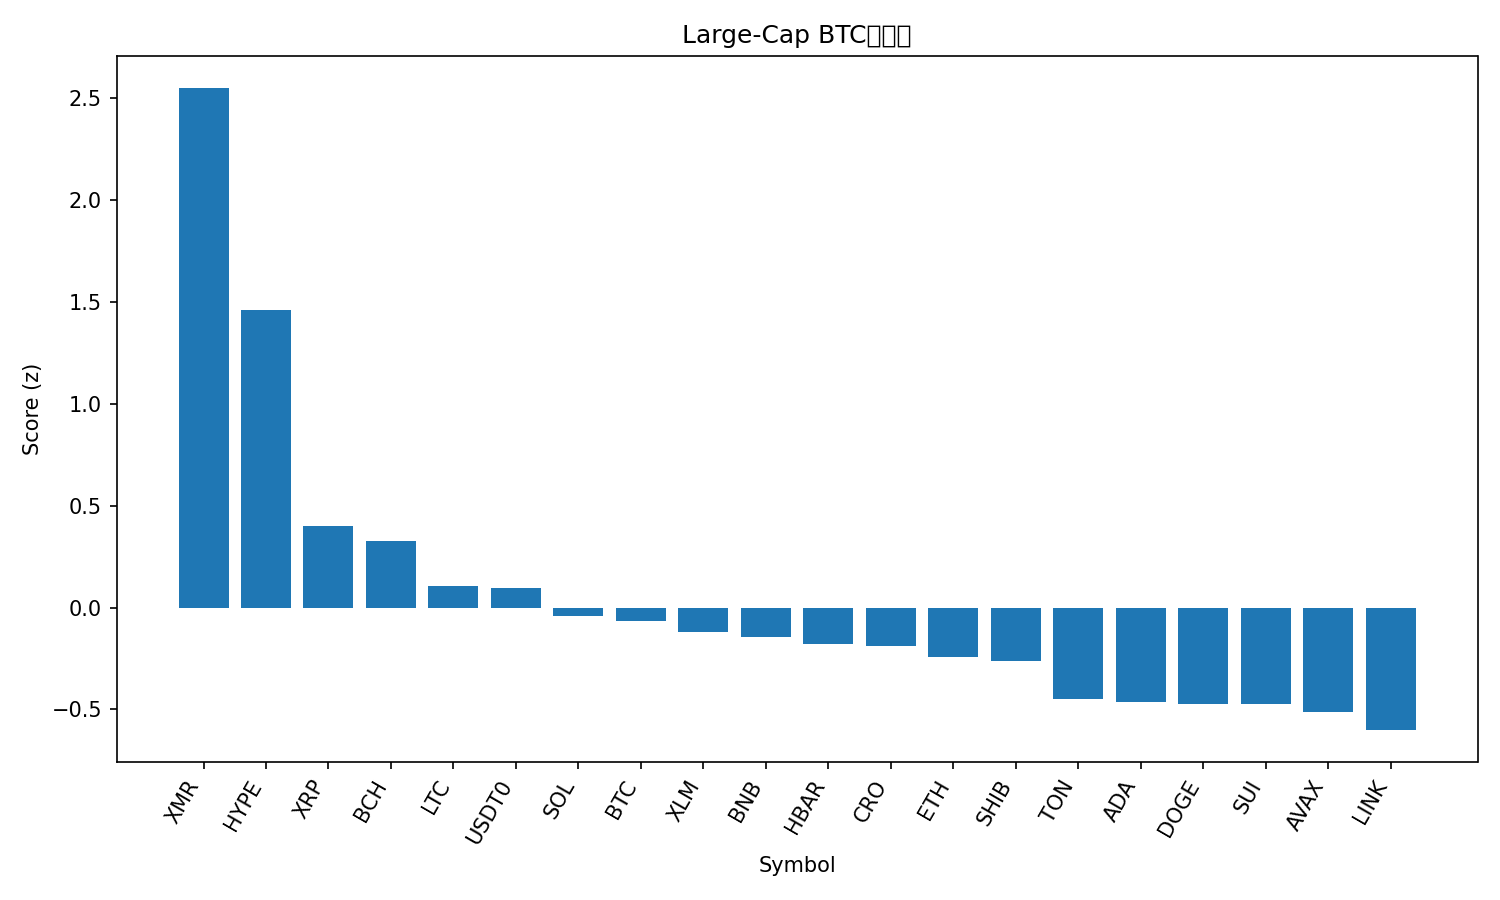

The data file committed next to this chart (first rows):
rank, name, symbol, price_btc, price_usd, pct_1h_btc, pct_24h_btc, pct_7d_btc, market_cap_rank, market_cap_usd, volume_usd, score
1, Monero, XMR, 0.003045, 339.3, 1.242, 3.429, 4.913, 31, 6264074191, 124224572, 2.551
2, Hyperliquid, HYPE, 0.0003853, 42.93, -0.1122, 8.152, 14.23, 16, 11613580610, 315314241, 1.461
3, XRP, XRP, 2.335e-05, 2.6, -0.1135, 3.159, 5.67, 4, 156151673297, 3496730185, 0.4004
4, Bitcoin Cash, BCH, 0.004553, 507.3, 0.1351, 0.612, 4.304, 20, 10117559606, 236288171, 0.3282
5, Litecoin, LTC, 0.0008692, 96.85, 0.1568, -0.3676, 1.205, 28, 7403558899, 329768507, 0.1071
6, USDT0, USDT0, 8.97e-06, 1.0, 0.2614, -0.4515, -3.938, 30, 7124918895, 216815532, 0.09457
7, Solana, SOL, 0.001743, 194.3, 0.06102, -0.2142, 0.2178, 6, 106728795046, 3149179384, -0.03902
8, Bitcoin, BTC, 1.0, 111431, 0.0, 0.0, 0.0, 1, 2221855021054, 24674489820, -0.06627
9, Stellar, XLM, 2.93e-06, 0.3262, -0.1488, 1.694, -1.116, 19, 10445669485, 151804184, -0.1215
10, BNB, BNB, 0.009999, 1114, 0.0607, -0.1881, -2.862, 5, 155045980597, 1146625732, -0.1425
11, Hedera, HBAR, 1.55e-06, 0.1731, -0.1116, 0.7265, 0.1106, 29, 7350321776, 110636661, -0.1784
12, Cronos, CRO, 1.36e-06, 0.1518, -0.2767, 2.125, 1.039, 34, 5476380480, 20585725, -0.1866
13, Ethereum, ETH, 0.03543, 3948, -0.03853, -0.1587, -2.574, 2, 476483997980, 12555914050, -0.2444
14, Shiba Inu, SHIB, 9.1446e-11, 1.019e-05, 0.01521, -0.8056, -1.156, 33, 6004251480, 94175769, -0.2634
15, Toncoin, TON, 1.937e-05, 2.16, -0.009264, -1.188, -3.767, 35, 5440913395, 114608338, -0.4467
16, Cardano, ADA, 5.88e-06, 0.6557, -0.138, -0.5607, -1.06, 11, 23976221515, 719896798, -0.4611
17, Dogecoin, DOGE, 1.77e-06, 0.1968, -0.1288, -0.9102, -0.1419, 9, 29792889506, 1102330951, -0.4715
18, Sui, SUI, 2.281e-05, 2.54, -0.2246, 0.4423, -2.195, 21, 9215093174, 503067591, -0.4747
19, Avalanche, AVAX, 0.0001766, 19.68, -0.118, -0.0001196, -6.423, 25, 8395548946, 276837217, -0.5129
20, Chainlink, LINK, 0.0001623, 18.08, -0.4397, 0.7081, 3.188, 15, 12604110347, 355551645, -0.6014
21, TRON, TRX, 2.67e-06, 0.2979, 0.04033, -2.843, -8.881, 10, 28194144598, 1006795134, -0.7925
